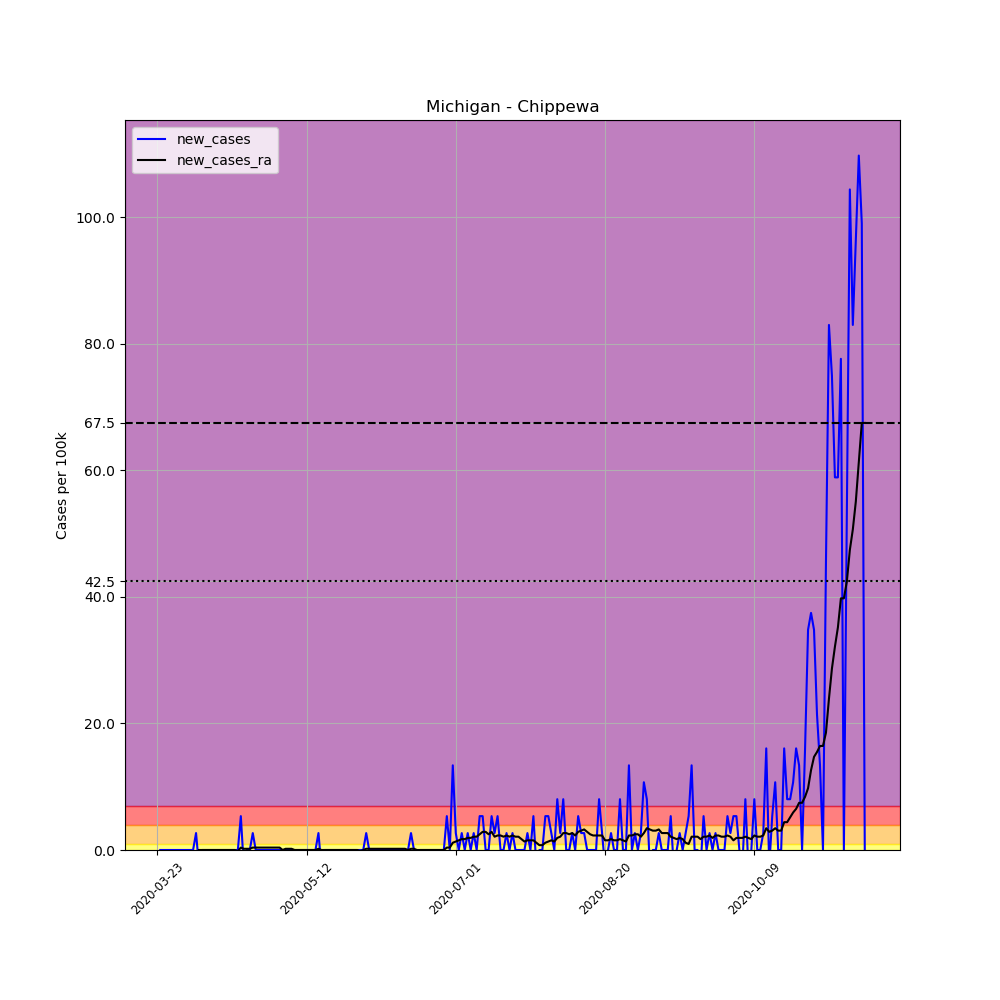

Data behind this chart, as committed beside it:
, date, county, state, fips, cases, deaths, COUNTY, STNAME, CTYNAME, POPESTIMATE2019, per_100k, new_cases, new_cases_ra
281575, 2020-03-23, Chippewa, Michigan, 26033, 1, 0, 33, Michigan, Chippewa, 37349, 2.677, , 
281576, 2020-03-24, Chippewa, Michigan, 26033, 1, 0, 33, Michigan, Chippewa, 37349, 2.677, 0.0, 
281577, 2020-03-25, Chippewa, Michigan, 26033, 1, 0, 33, Michigan, Chippewa, 37349, 2.677, 0.0, 
281578, 2020-03-26, Chippewa, Michigan, 26033, 1, 0, 33, Michigan, Chippewa, 37349, 2.677, 0.0, 
281579, 2020-03-27, Chippewa, Michigan, 26033, 1, 0, 33, Michigan, Chippewa, 37349, 2.677, 0.0, 
281580, 2020-03-28, Chippewa, Michigan, 26033, 1, 0, 33, Michigan, Chippewa, 37349, 2.677, 0.0, 
281581, 2020-03-29, Chippewa, Michigan, 26033, 1, 0, 33, Michigan, Chippewa, 37349, 2.677, 0.0, 
281582, 2020-03-30, Chippewa, Michigan, 26033, 1, 0, 33, Michigan, Chippewa, 37349, 2.677, 0.0, 
281583, 2020-03-31, Chippewa, Michigan, 26033, 1, 0, 33, Michigan, Chippewa, 37349, 2.677, 0.0, 
281584, 2020-04-01, Chippewa, Michigan, 26033, 1, 0, 33, Michigan, Chippewa, 37349, 2.677, 0.0, 
281585, 2020-04-02, Chippewa, Michigan, 26033, 1, 0, 33, Michigan, Chippewa, 37349, 2.677, 0.0, 
281586, 2020-04-03, Chippewa, Michigan, 26033, 1, 0, 33, Michigan, Chippewa, 37349, 2.677, 0.0, 
281587, 2020-04-04, Chippewa, Michigan, 26033, 1, 0, 33, Michigan, Chippewa, 37349, 2.677, 0.0, 
281588, 2020-04-05, Chippewa, Michigan, 26033, 2, 0, 33, Michigan, Chippewa, 37349, 5.355, 2.677, 
281589, 2020-04-06, Chippewa, Michigan, 26033, 1, 0, 33, Michigan, Chippewa, 37349, 2.677, -2.677, 0.0
281590, 2020-04-07, Chippewa, Michigan, 26033, 1, 0, 33, Michigan, Chippewa, 37349, 2.677, 0.0, 0.0
281591, 2020-04-08, Chippewa, Michigan, 26033, 1, 0, 33, Michigan, Chippewa, 37349, 2.677, 0.0, 0.0
281592, 2020-04-09, Chippewa, Michigan, 26033, 1, 0, 33, Michigan, Chippewa, 37349, 2.677, 0.0, 0.0
281593, 2020-04-10, Chippewa, Michigan, 26033, 1, 1, 33, Michigan, Chippewa, 37349, 2.677, 0.0, 0.0
281594, 2020-04-11, Chippewa, Michigan, 26033, 1, 1, 33, Michigan, Chippewa, 37349, 2.677, 0.0, 0.0
281595, 2020-04-12, Chippewa, Michigan, 26033, 1, 1, 33, Michigan, Chippewa, 37349, 2.677, 0.0, 0.0
281596, 2020-04-13, Chippewa, Michigan, 26033, 1, 1, 33, Michigan, Chippewa, 37349, 2.677, 0.0, 0.0
281597, 2020-04-14, Chippewa, Michigan, 26033, 1, 1, 33, Michigan, Chippewa, 37349, 2.677, 0.0, 0.0
281598, 2020-04-15, Chippewa, Michigan, 26033, 1, 1, 33, Michigan, Chippewa, 37349, 2.677, 0.0, 0.0
281599, 2020-04-16, Chippewa, Michigan, 26033, 1, 1, 33, Michigan, Chippewa, 37349, 2.677, 0.0, 0.0
281600, 2020-04-17, Chippewa, Michigan, 26033, 1, 1, 33, Michigan, Chippewa, 37349, 2.677, 0.0, 0.0
281601, 2020-04-18, Chippewa, Michigan, 26033, 1, 0, 33, Michigan, Chippewa, 37349, 2.677, 0.0, 0.0
281602, 2020-04-19, Chippewa, Michigan, 26033, 1, 0, 33, Michigan, Chippewa, 37349, 2.677, 0.0, -0.1912
281603, 2020-04-20, Chippewa, Michigan, 26033, 3, 0, 33, Michigan, Chippewa, 37349, 8.032, 5.355, 0.3825
281604, 2020-04-21, Chippewa, Michigan, 26033, 2, 0, 33, Michigan, Chippewa, 37349, 5.355, -2.677, 0.1912
281605, 2020-04-22, Chippewa, Michigan, 26033, 2, 0, 33, Michigan, Chippewa, 37349, 5.355, 0.0, 0.1912
281606, 2020-04-23, Chippewa, Michigan, 26033, 2, 0, 33, Michigan, Chippewa, 37349, 5.355, 0.0, 0.1912
281607, 2020-04-24, Chippewa, Michigan, 26033, 3, 0, 33, Michigan, Chippewa, 37349, 8.032, 2.677, 0.3825
281608, 2020-04-25, Chippewa, Michigan, 26033, 3, 0, 33, Michigan, Chippewa, 37349, 8.032, 0.0, 0.3825
281609, 2020-04-26, Chippewa, Michigan, 26033, 3, 0, 33, Michigan, Chippewa, 37349, 8.032, 0.0, 0.3825
281610, 2020-04-27, Chippewa, Michigan, 26033, 3, 0, 33, Michigan, Chippewa, 37349, 8.032, 0.0, 0.3825
281611, 2020-04-28, Chippewa, Michigan, 26033, 3, 0, 33, Michigan, Chippewa, 37349, 8.032, 0.0, 0.3825
281612, 2020-04-29, Chippewa, Michigan, 26033, 3, 0, 33, Michigan, Chippewa, 37349, 8.032, 0.0, 0.3825
281613, 2020-04-30, Chippewa, Michigan, 26033, 3, 0, 33, Michigan, Chippewa, 37349, 8.032, 0.0, 0.3825
281614, 2020-05-01, Chippewa, Michigan, 26033, 3, 0, 33, Michigan, Chippewa, 37349, 8.032, 0.0, 0.3825
281615, 2020-05-02, Chippewa, Michigan, 26033, 3, 0, 33, Michigan, Chippewa, 37349, 8.032, 0.0, 0.3825
281616, 2020-05-03, Chippewa, Michigan, 26033, 3, 0, 33, Michigan, Chippewa, 37349, 8.032, 0.0, 0.3825
281617, 2020-05-04, Chippewa, Michigan, 26033, 3, 0, 33, Michigan, Chippewa, 37349, 8.032, 0.0, 0.0
281618, 2020-05-05, Chippewa, Michigan, 26033, 3, 0, 33, Michigan, Chippewa, 37349, 8.032, 0.0, 0.1912
281619, 2020-05-06, Chippewa, Michigan, 26033, 3, 0, 33, Michigan, Chippewa, 37349, 8.032, 0.0, 0.1912
281620, 2020-05-07, Chippewa, Michigan, 26033, 3, 0, 33, Michigan, Chippewa, 37349, 8.032, 0.0, 0.1912
281621, 2020-05-08, Chippewa, Michigan, 26033, 3, 0, 33, Michigan, Chippewa, 37349, 8.032, 0.0, 0.0
281622, 2020-05-09, Chippewa, Michigan, 26033, 3, 0, 33, Michigan, Chippewa, 37349, 8.032, 0.0, 0.0
281623, 2020-05-10, Chippewa, Michigan, 26033, 3, 0, 33, Michigan, Chippewa, 37349, 8.032, 0.0, 0.0
281624, 2020-05-11, Chippewa, Michigan, 26033, 3, 0, 33, Michigan, Chippewa, 37349, 8.032, 0.0, 0.0
281625, 2020-05-12, Chippewa, Michigan, 26033, 3, 0, 33, Michigan, Chippewa, 37349, 8.032, 0.0, 0.0
281626, 2020-05-13, Chippewa, Michigan, 26033, 3, 0, 33, Michigan, Chippewa, 37349, 8.032, 0.0, 0.0
281627, 2020-05-14, Chippewa, Michigan, 26033, 3, 0, 33, Michigan, Chippewa, 37349, 8.032, 0.0, 0.0
281628, 2020-05-15, Chippewa, Michigan, 26033, 3, 0, 33, Michigan, Chippewa, 37349, 8.032, 0.0, 0.0
281629, 2020-05-16, Chippewa, Michigan, 26033, 4, 0, 33, Michigan, Chippewa, 37349, 10.71, 2.677, 0.1912
281630, 2020-05-17, Chippewa, Michigan, 26033, 3, 0, 33, Michigan, Chippewa, 37349, 8.032, -2.677, 0.0
281631, 2020-05-18, Chippewa, Michigan, 26033, 3, 0, 33, Michigan, Chippewa, 37349, 8.032, 0.0, 0.0
281632, 2020-05-19, Chippewa, Michigan, 26033, 3, 0, 33, Michigan, Chippewa, 37349, 8.032, 0.0, 0.0
281633, 2020-05-20, Chippewa, Michigan, 26033, 3, 0, 33, Michigan, Chippewa, 37349, 8.032, 0.0, 0.0
281634, 2020-05-21, Chippewa, Michigan, 26033, 3, 0, 33, Michigan, Chippewa, 37349, 8.032, 0.0, 0.0
... 178 more rows
